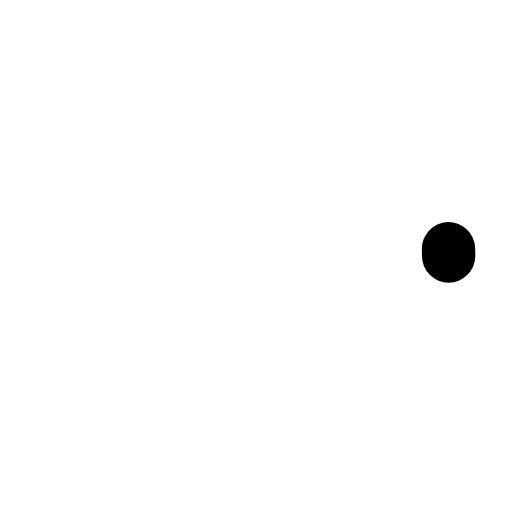
t = 0.00 s
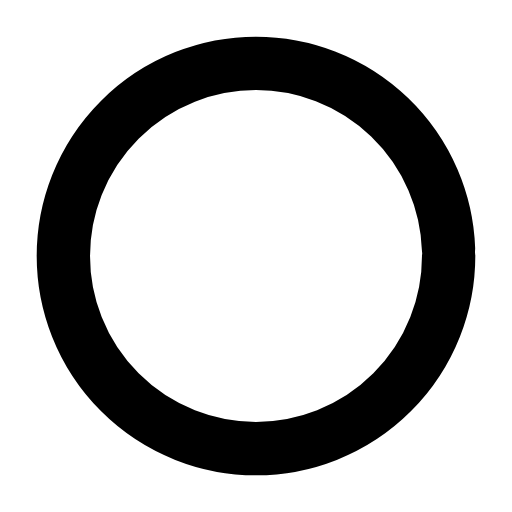
t = 0.27 s
t = 0.45 s: frame unchanged from t = 0.27 s, image omitted
t = 0.68 s: frame unchanged from t = 0.27 s, image omitted
t = 0.96 s: frame unchanged from t = 0.27 s, image omitted
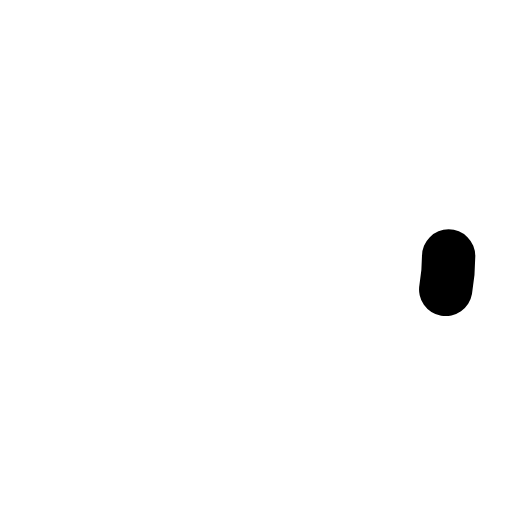
t = 1.17 s

The animated SVG that drew these frames (rendered in a browser with its animation timeline set to each time). Animation: 1 SMIL element (animate=1); one cycle of 1.40 s, repeats indefinitely.

<svg xmlns="http://www.w3.org/2000/svg" width="24" height="24" viewBox="0 0 24 24" fill="none"><g transform="translate(-0.6 -0.6) scale(1.05)"><circle stroke="currentColor" stroke-width="2.381" stroke-linecap="round" stroke-linejoin="round" fill="none" cx="12" cy="12" r="8.6" pathLength="1" stroke-dasharray="1"><animate attributeName="stroke-dashoffset" values="1;1;0;0;0;0;1;1;1" keyTimes="0;0;0.189;0.45;0.6;0.774;0.9;0.9;1" dur="1.4s" repeatCount="indefinite" calcMode="spline" keySplines="0.16 1 0.3 1;0.16 1 0.3 1;0.16 1 0.3 1;0.16 1 0.3 1;0.16 1 0.3 1;0.16 1 0.3 1;0.16 1 0.3 1;0.16 1 0.3 1"/></circle></g></svg>
